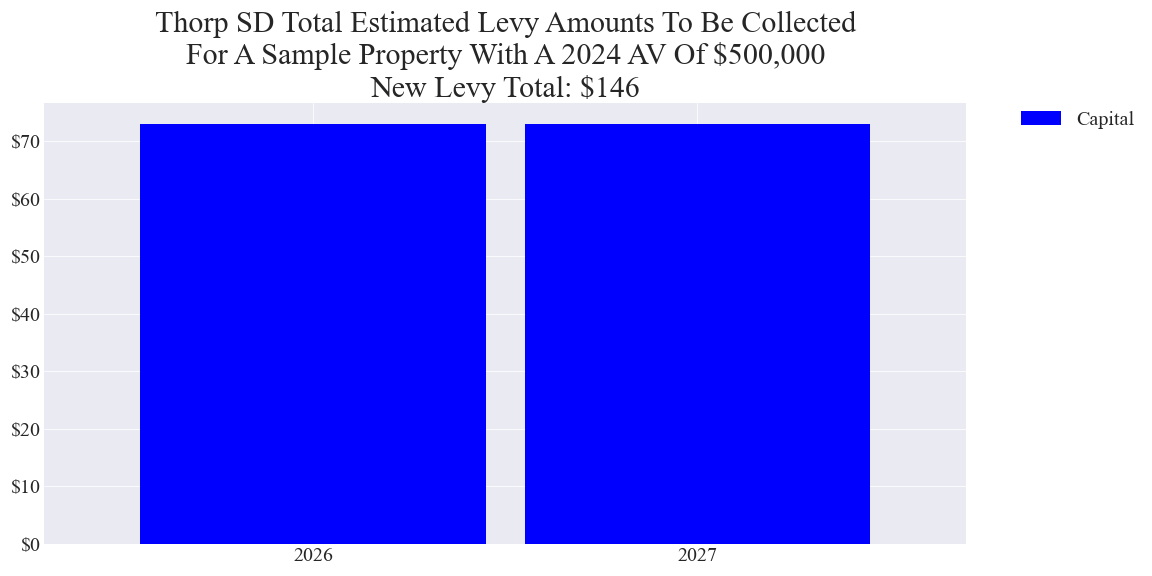

Data behind this chart, as committed beside it:
, Year, Capital
238, 2026, 73.03
239, 2027, 73.03
